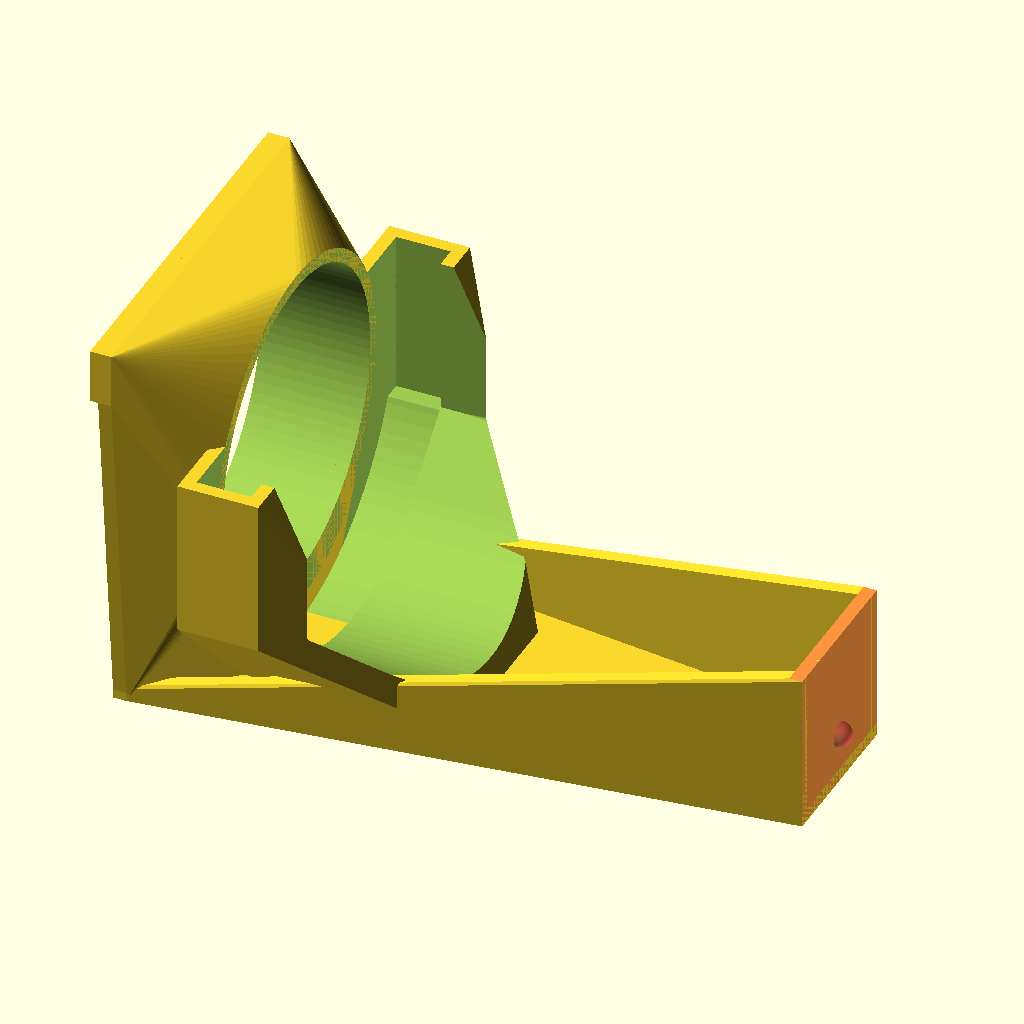
Cell 1 — every parameter at its default value.
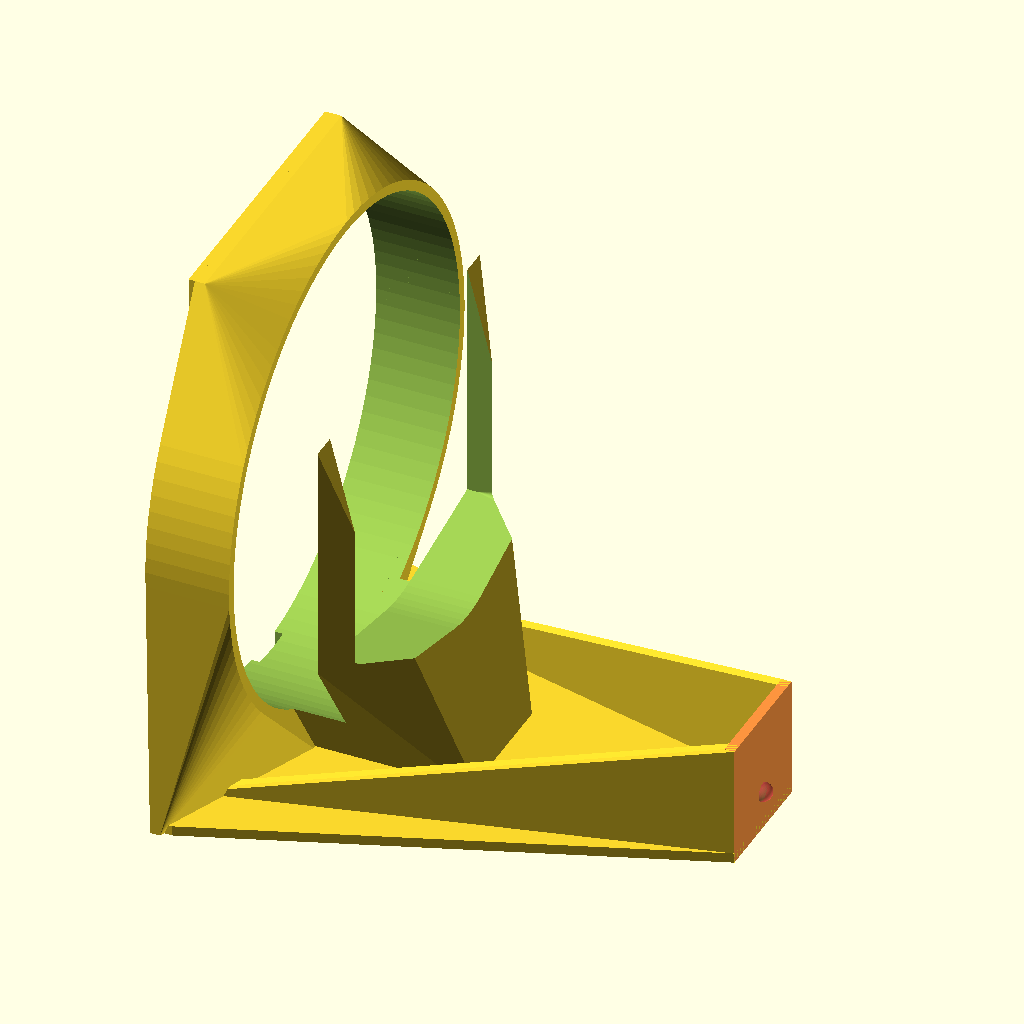
Cell 2 — portafilter_dia set to 116, the other parameters unchanged.
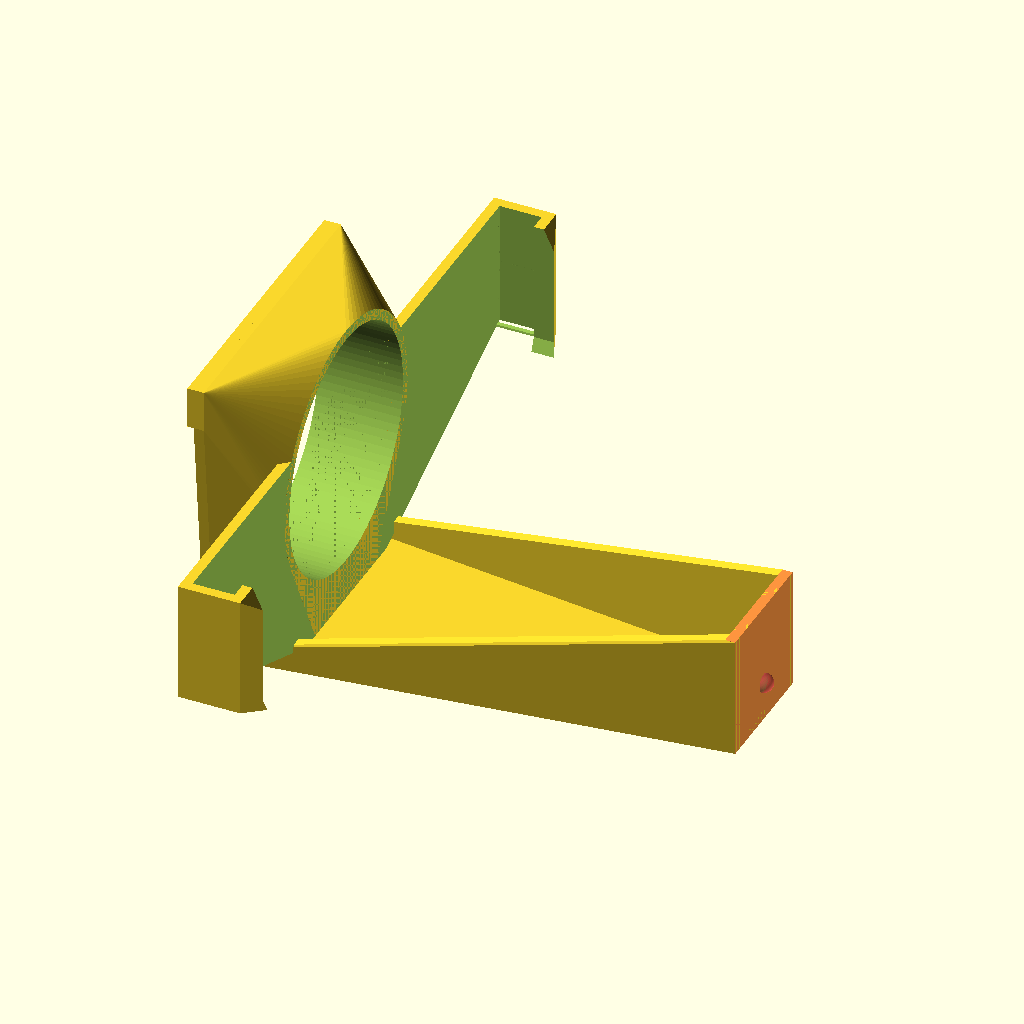
Cell 3 — portafilter_mount_dia set to 156.8, the other parameters unchanged.
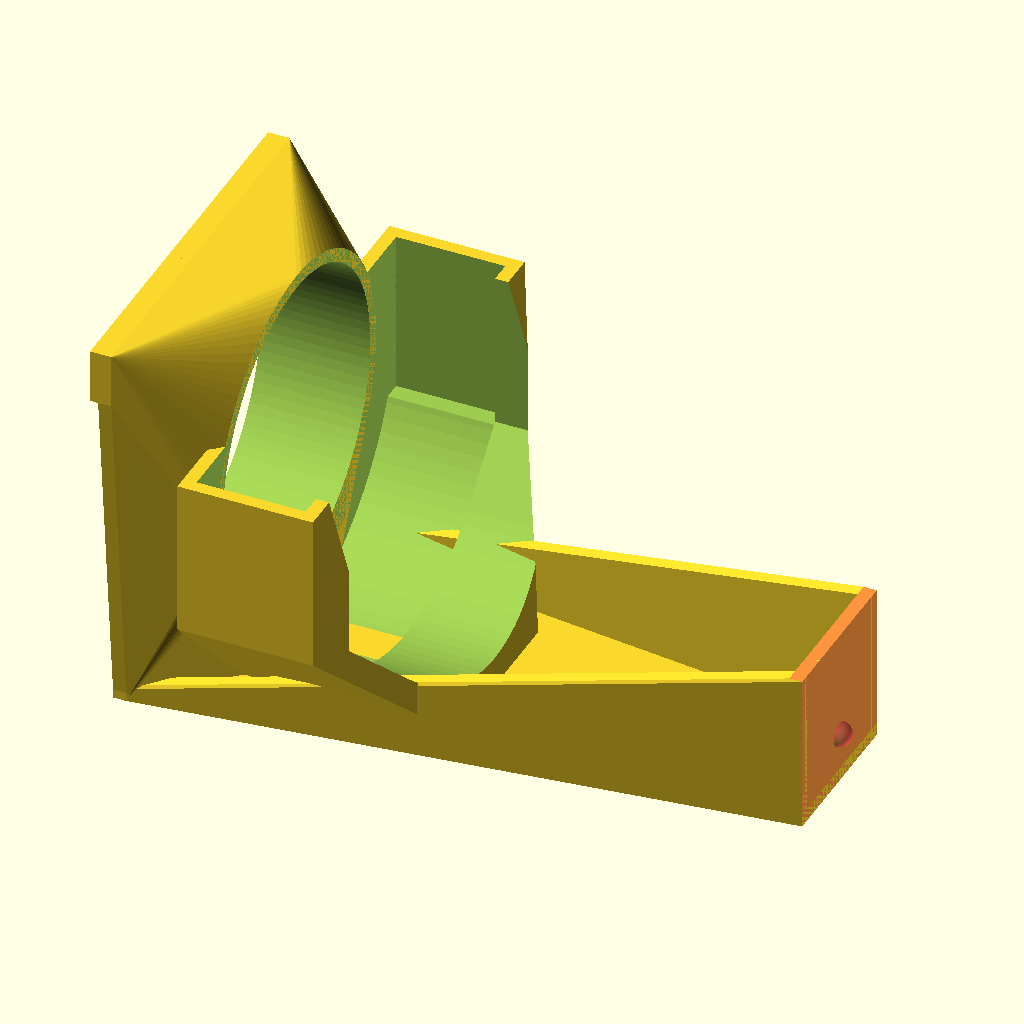
Cell 4: portafilter_mount_height = 20 (everything else at default).
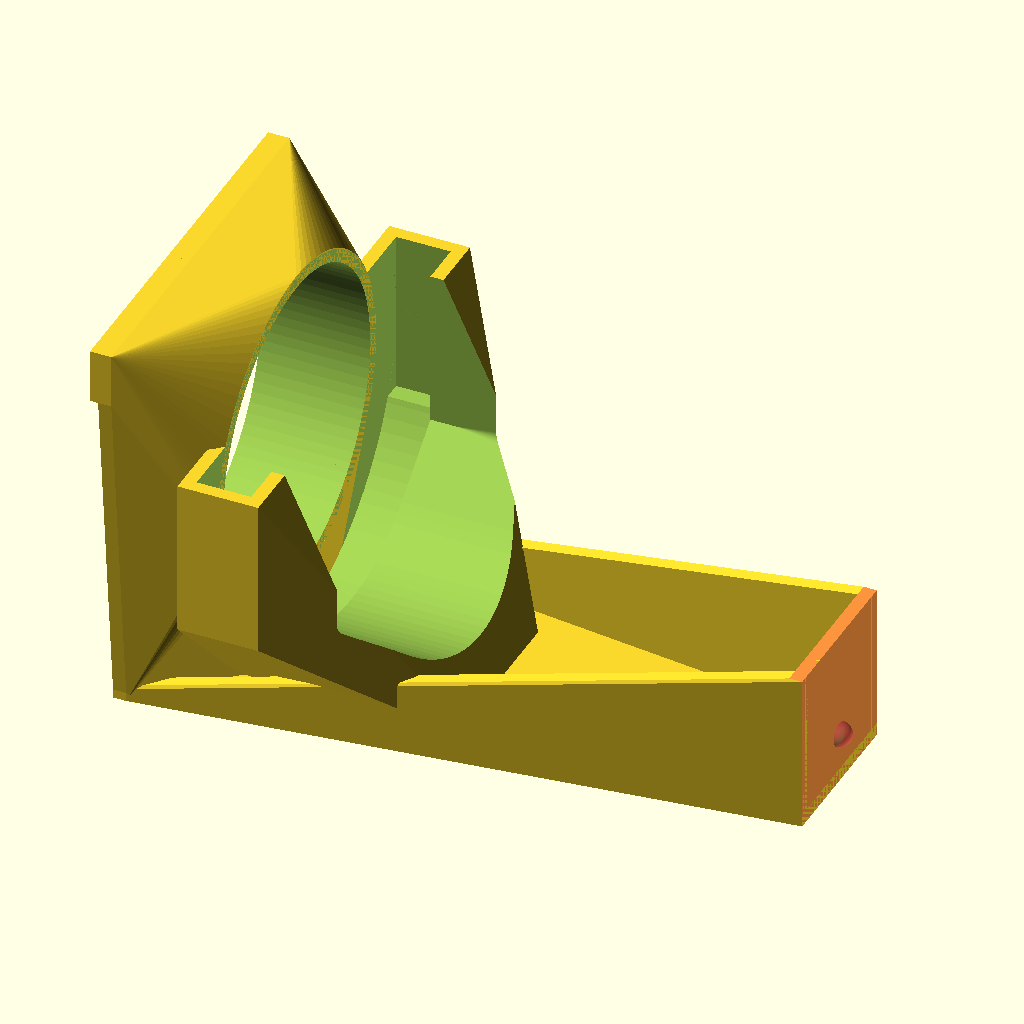
Cell 5 — portafilter_mount_deep set to 8, the other parameters unchanged.
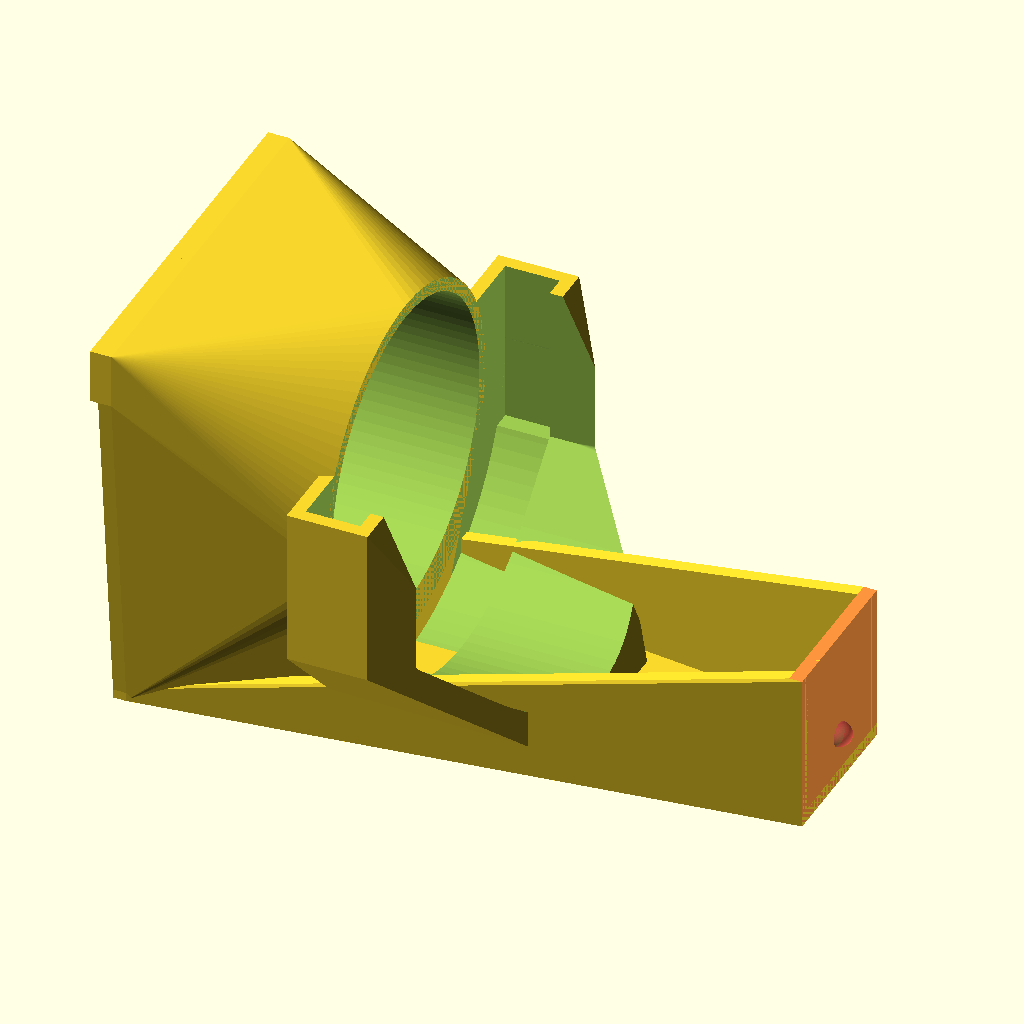
Cell 6: the same model with funnel_height = 40.
The same orthographic view direction (rotation 55°, 0°, 25°; colour scheme Cornfield) for every cell, with the view re-fitted per cell, so scale and position can differ between cells.
OpenSCAD source file scadFiles/1966000/3075526.scad:
// Baratza Vario portafilter

// Design by Marius Gheorghescu, Dec 2016





// portafilter diameter (58mm typical)

portafilter_dia = 58;



// portafilter mount diameter (example: 78.4mm for Breville)

portafilter_mount_dia = 78.4;



// portafilter flange height (example: 10mm for Breville)

portafilter_mount_height = 10.0;



// portafilter flage depth (example: 4mm for Breville)

portafilter_mount_deep = 4.0;



// how tall the funnel is (20mm typical)

funnel_height = 20;



// thickness of the walls (2.4mm gives good results for 0.4mm extrusion width)

wall_thick = 2.4;





/* [Hidden] */



// holder specs

holder_height = 119.50;

holder_nub_offset = 9.5;

holder_nub_dia = 4.5;



portafilter_offset = 10;



leg_width = 29.3;





// top stop/lock

stop_width = 11.75;

stop_depth = 2.0;



$fn=100;



epsilon = 0.01;





// funnel

module funnel()

{

    notch_distance = 56.5;

    peg_distance = 80.5;

    

    front_brace_size = 70;//peg_distance + 2*wall_thick;

    brace_width = 10;

    

    translate([0,0,funnel_height/2])

    difference() {

        union() {

            hull() {

                cylinder(r=portafilter_dia/2+wall_thick, h=funnel_height, center=true);

                

                translate([0, portafilter_dia/2 + wall_thick/2 + portafilter_offset,0])

                    cube([leg_width, wall_thick, funnel_height], center=true);



                // back brace

                translate([0,portafilter_dia/2 + portafilter_offset - brace_width/2 + wall_thick, -funnel_height/2 + wall_thick/2])

                    cube([portafilter_dia, brace_width,wall_thick], center=true);                            

                

                //notch brace

                translate([0,-portafilter_dia/2 + 2, -funnel_height/2 + wall_thick/2])

                    cube([front_brace_size,brace_width,wall_thick], center=true);                            

            }

            

            // front brace

            translate([0,-portafilter_dia/2 + 2, -funnel_height/2 + wall_thick/2 - 1.5])

                cube([front_brace_size,brace_width,wall_thick], center=true);                            

            

        

            // top notches

            translate([notch_distance/2, -portafilter_dia/2 + wall_thick + 2, -funnel_height/2 - 1.5])

                //cylinder(r=0.75, h=2, center=true);

                sphere(r=2.5/2, center=true);



            translate([-notch_distance/2, -portafilter_dia/2 + wall_thick + 2, -funnel_height/2 - 1.5])

                sphere(r=2.5/2, center=true);



            /*

            // top pegs

            translate([peg_distance/2, -portafilter_dia/2 + wall_thick, -funnel_height/2 - 1.5])

                cube([1.5, 1.75, 2], center=true);



            translate([-peg_distance/2, -portafilter_dia/2 + wall_thick, -funnel_height/2 - 1.5])

                cube([1.5, 1.75, 2], center=true);

            */

        }



        

        // portafilter/inside funnel 

        cylinder(r=portafilter_dia/2, h=2*funnel_height + epsilon, center=true);

        

        // clearance 

        translate([0,portafilter_dia/2, -funnel_height/2 + stop_depth/2 - epsilon])

            cube([stop_width, portafilter_dia, stop_depth], center=true);

    }

    

}



// portafilter support



module portafilter_mount()

{

    pf_heigt = portafilter_mount_height + 2*wall_thick;

    

    translate([0,0, pf_heigt/2 + funnel_height - wall_thick])

    difference() {

        hull() {

            cube([portafilter_mount_dia + 2*wall_thick, portafilter_dia/2, pf_heigt], center=true);

            

            translate([0, portafilter_dia/2 + wall_thick/2 + portafilter_offset, -pf_heigt/2 + holder_height/6])

                cube([leg_width, wall_thick, holder_height/3], center=true);

            

        }

        

        // flaps clearance

        cube([portafilter_mount_dia, portafilter_dia/2 + epsilon + wall_thick, portafilter_mount_height], center=true);

        

        hull() {

            // portafilter slide-in clearance

            translate([0,0,wall_thick])

                cube([portafilter_mount_dia - 2*portafilter_mount_deep, portafilter_dia/2 + epsilon, pf_heigt], center=true);

            

            // portafilter clearance

            translate([0,0,holder_height/2 - portafilter_mount_height/2])

                cylinder(r=portafilter_mount_dia/2 - portafilter_mount_deep, h=holder_height, center=true);

        }

        

        cylinder(r=portafilter_mount_dia/2, h=portafilter_mount_height + epsilon, center=true);

        

        // funnel clearance

        cylinder(r=portafilter_dia/2, h=pf_heigt + epsilon, center=true);

    }

}



module leg()

{

    // leg

    hull() {

        translate([0, portafilter_dia/2 + wall_thick/2 + portafilter_offset,(holder_height-funnel_height)/2 + funnel_height])

            cube([leg_width, wall_thick, holder_height - funnel_height], center=true);

        

        translate([0, portafilter_dia/2 + wall_thick/2 + portafilter_offset,  wall_thick*1.5])

            cube([portafilter_dia - wall_thick, wall_thick, wall_thick], center=true);

    }



    // foot

    difference() {

        union() {

            

            // strength brace right

            translate([-(leg_width-wall_thick)/2,0,0])

                hull() {

                    translate([-portafilter_dia/4, portafilter_dia/2 + wall_thick/2 + portafilter_offset, wall_thick/2])

                        cube([wall_thick, wall_thick,wall_thick], center=true);



                    translate([0, portafilter_dia/2 + wall_thick/2 + portafilter_offset - leg_width/2 + wall_thick/2, holder_height - wall_thick/2])

                        cube([wall_thick, leg_width, wall_thick], center=true);

                }

                

            // strength brace left

            translate([(leg_width-wall_thick)/2,0,0])

                hull() {

                    translate([portafilter_dia/4, portafilter_dia/2 + wall_thick/2 + portafilter_offset, wall_thick/2])

                        cube([wall_thick, wall_thick,wall_thick], center=true);



                    translate([0, portafilter_dia/2 + wall_thick/2 + portafilter_offset - leg_width/2 + wall_thick/2, holder_height - wall_thick/2])

                        cube([wall_thick, leg_width, wall_thick], center=true);

                }

            

            translate([0, portafilter_dia/2 + wall_thick + portafilter_offset - leg_width/2 , holder_height - wall_thick/2])

                hull() {

                    translate([0,leg_width/2 - wall_thick/2,0])

                        cube([leg_width, wall_thick, wall_thick], center=true);

                    //cylinder(r=leg_width/2, h=wall_thick, center=true);

                    #cube([leg_width, leg_width, wall_thick], center=true);

                }

        }

        

        // nub

        #translate([0, portafilter_dia/2 + wall_thick + portafilter_offset - holder_nub_offset, holder_height])

            sphere(r=holder_nub_dia/2, center=true);

     }

 }

 



// make printable ideally without supports

rotate([-90,0,-90])

{

    funnel();



    portafilter_mount();



    leg();

}
Parameter table extracted from the source (name, type, default, range or options):
portafilter_dia: number, default 58
portafilter_mount_dia: number, default 78.4
portafilter_mount_height: number, default 10
portafilter_mount_deep: number, default 4
funnel_height: number, default 20
wall_thick: number, default 2.4
